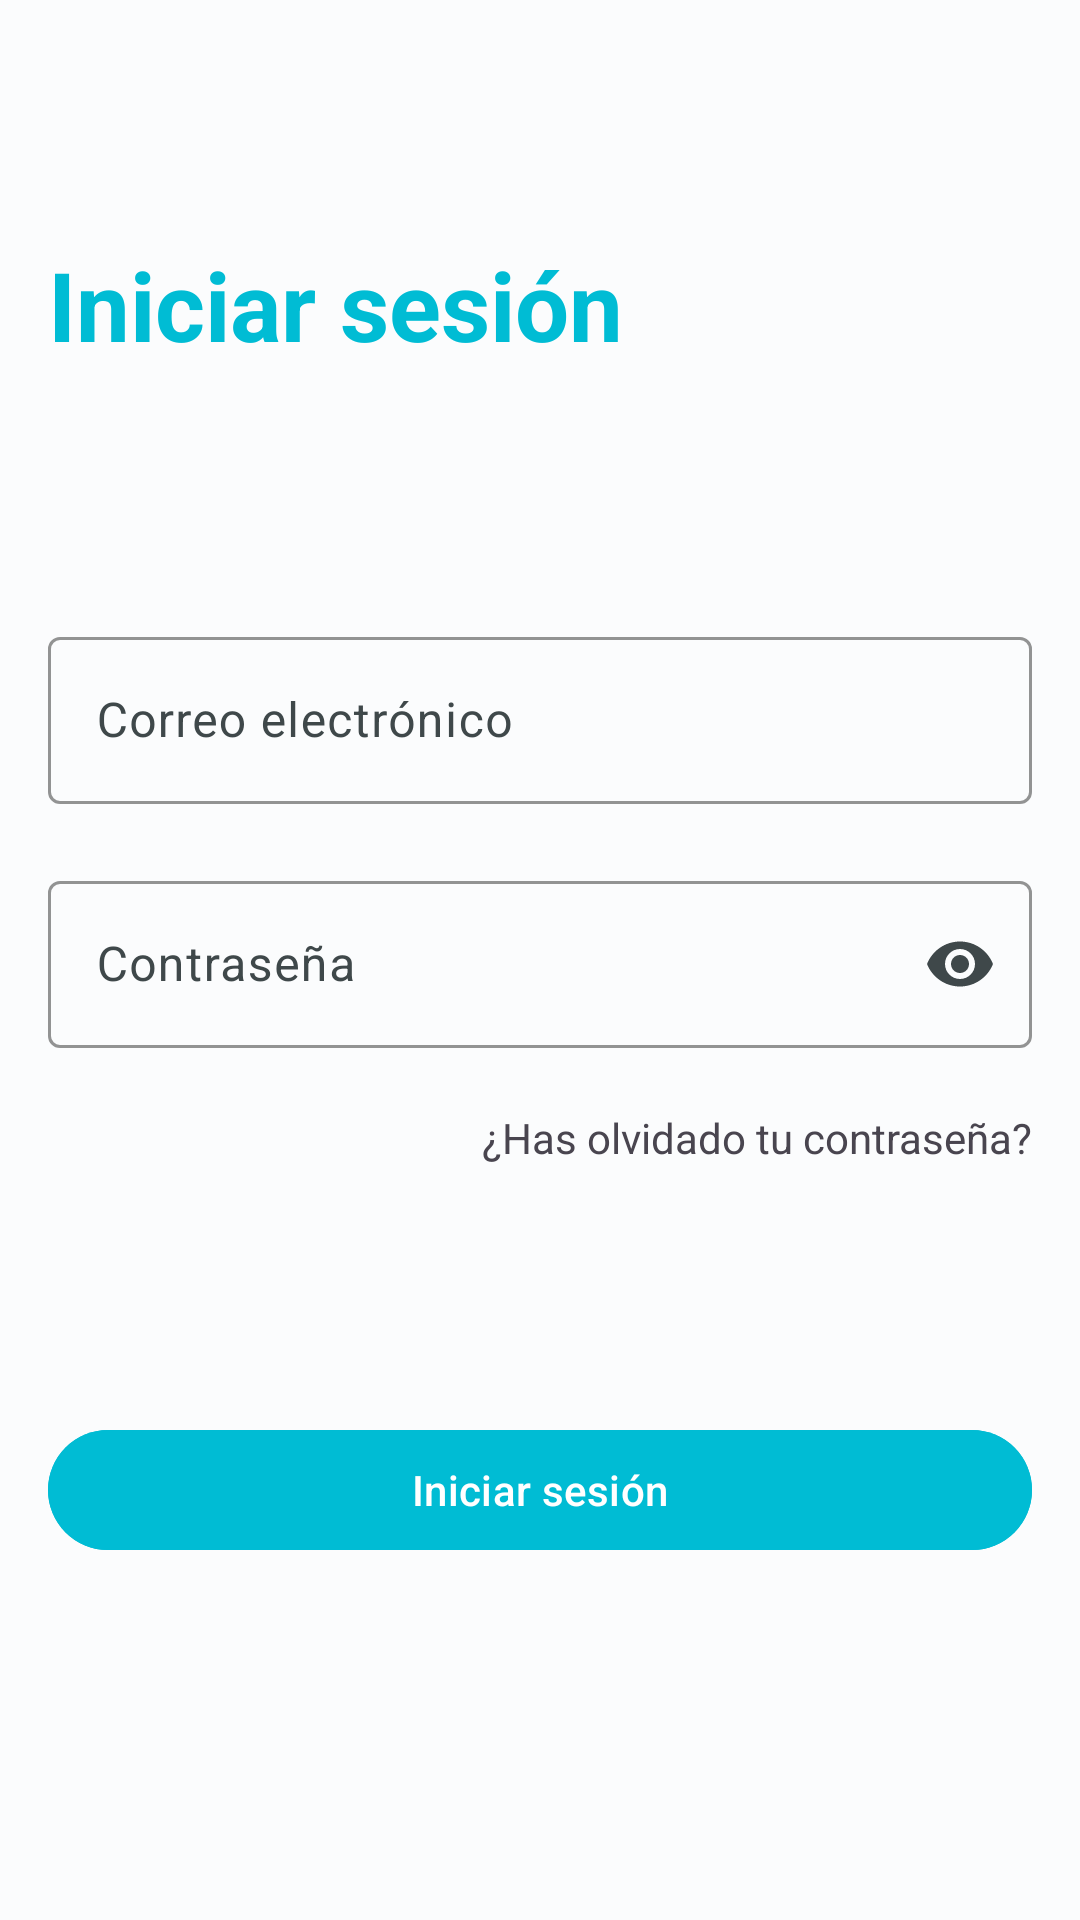

Android layout source for this screen:
<!-- AndroidManifest.xml: application theme AppTheme -->
<!-- res/layout/login.xml -->
<?xml version="1.0" encoding="utf-8"?>
<androidx.constraintlayout.widget.ConstraintLayout xmlns:android="http://schemas.android.com/apk/res/android"
    xmlns:app="http://schemas.android.com/apk/res-auto"
    xmlns:tools="http://schemas.android.com/tools"
    android:layout_width="match_parent"
    android:layout_height="match_parent">

    <RelativeLayout
        android:layout_width="match_parent"
        android:layout_height="match_parent"
        android:orientation="vertical">

        <LinearLayout
            android:layout_width="match_parent"
            android:layout_height="match_parent"
            android:orientation="vertical"
            android:padding="16dp"
            >

            
            <ImageButton
                android:id="@+id/back_button"
                android:layout_width="48dp"
                android:layout_height="48dp"
                android:backgroundTint="#009C27B0"
                app:srcCompat="@drawable/baseline_arrow_back_24"

                android:layout_marginBottom="16dp"
                android:layout_marginLeft="-12dp"/>

            
            <TextView
                android:id="@+id/title_login"
                android:layout_width="match_parent"
                android:layout_height="wrap_content"
                android:layout_weight="1"

                android:text="@string/title_login"
                android:textStyle="bold"
                android:textSize="32sp"
                android:textColor="@color/seed"
                 />

            <com.google.android.material.textfield.TextInputLayout
                android:layout_width="match_parent"
                android:layout_height="wrap_content"
                app:boxStrokeColor="@color/seed"
                android:textColor="@color/seed"
                android:hint="@string/email_placeholder"

                app:errorEnabled="true">

                <com.google.android.material.textfield.TextInputEditText
                    android:layout_width="match_parent"
                    android:layout_height="wrap_content"/>
            </com.google.android.material.textfield.TextInputLayout>

            <com.google.android.material.textfield.TextInputLayout
                android:layout_width="match_parent"
                android:layout_height="wrap_content"
                app:boxStrokeColor="@color/seed"
                android:textColor="@color/seed"
                android:hint="@string/password_placeholder"
                app:endIconMode="password_toggle"

                app:errorEnabled="true">

                <com.google.android.material.textfield.TextInputEditText
                    android:layout_width="match_parent"
                    android:layout_height="wrap_content"
                    android:inputType="textPassword"/>

            </com.google.android.material.textfield.TextInputLayout>

            <TextView
                android:id="@+id/textView2"
                android:layout_width="match_parent"
                android:layout_height="wrap_content"
                android:layout_weight="1"
                android:gravity="right"
                android:text="@string/forgot_password" />

            <com.google.android.material.button.MaterialButton
                android:id="@+id/botton_login"
                android:layout_width="match_parent"
                android:layout_height="wrap_content"
                android:text="@string/title_login"
                android:backgroundTint="@color/seed" />

            <TextView
                android:layout_width="match_parent"
                android:layout_height="wrap_content"
                android:layout_weight="1" />

        </LinearLayout>

    </RelativeLayout>

</androidx.constraintlayout.widget.ConstraintLayout>
<!-- resources referenced by this layout -->
<resources>
  <color name="seed">#00BCD4</color>
  <string name="email_placeholder">Correo electrónico</string>
  <string name="forgot_password">¿Has olvidado tu contraseña?</string>
  <string name="password_placeholder">Contraseña</string>
  <string name="title_login">Iniciar sesión</string>
  <color name="md_theme_light_primary">#006876</color>
  <color name="md_theme_light_onPrimary">#FFFFFF</color>
  <color name="md_theme_light_primaryContainer">#A1EFFF</color>
  <color name="md_theme_light_onPrimaryContainer">#001F25</color>
  <color name="md_theme_light_secondary">#4A6268</color>
  <color name="md_theme_light_onSecondary">#FFFFFF</color>
  <color name="md_theme_light_secondaryContainer">#CDE7ED</color>
  <color name="md_theme_light_onSecondaryContainer">#051F23</color>
  <color name="md_theme_light_tertiary">#545D7E</color>
  <color name="md_theme_light_onTertiary">#FFFFFF</color>
  <color name="md_theme_light_tertiaryContainer">#DBE1FF</color>
  <color name="md_theme_light_onTertiaryContainer">#101A37</color>
  <color name="md_theme_light_error">#BA1A1A</color>
  <color name="md_theme_light_errorContainer">#FFDAD6</color>
  <color name="md_theme_light_onError">#FFFFFF</color>
  <color name="md_theme_light_onErrorContainer">#410002</color>
  <color name="md_theme_light_background">#FBFCFD</color>
  <color name="md_theme_light_onBackground">#191C1D</color>
  <color name="md_theme_light_surface">#FBFCFD</color>
  <color name="md_theme_light_onSurface">#191C1D</color>
  <color name="md_theme_light_surfaceVariant">#DBE4E6</color>
  <color name="md_theme_light_onSurfaceVariant">#3F484A</color>
  <color name="md_theme_light_outline">#6F797B</color>
  <color name="md_theme_light_inverseOnSurface">#EFF1F2</color>
  <color name="md_theme_light_inverseSurface">#2E3132</color>
  <color name="md_theme_light_inversePrimary">#44D8F1</color>
</resources>
